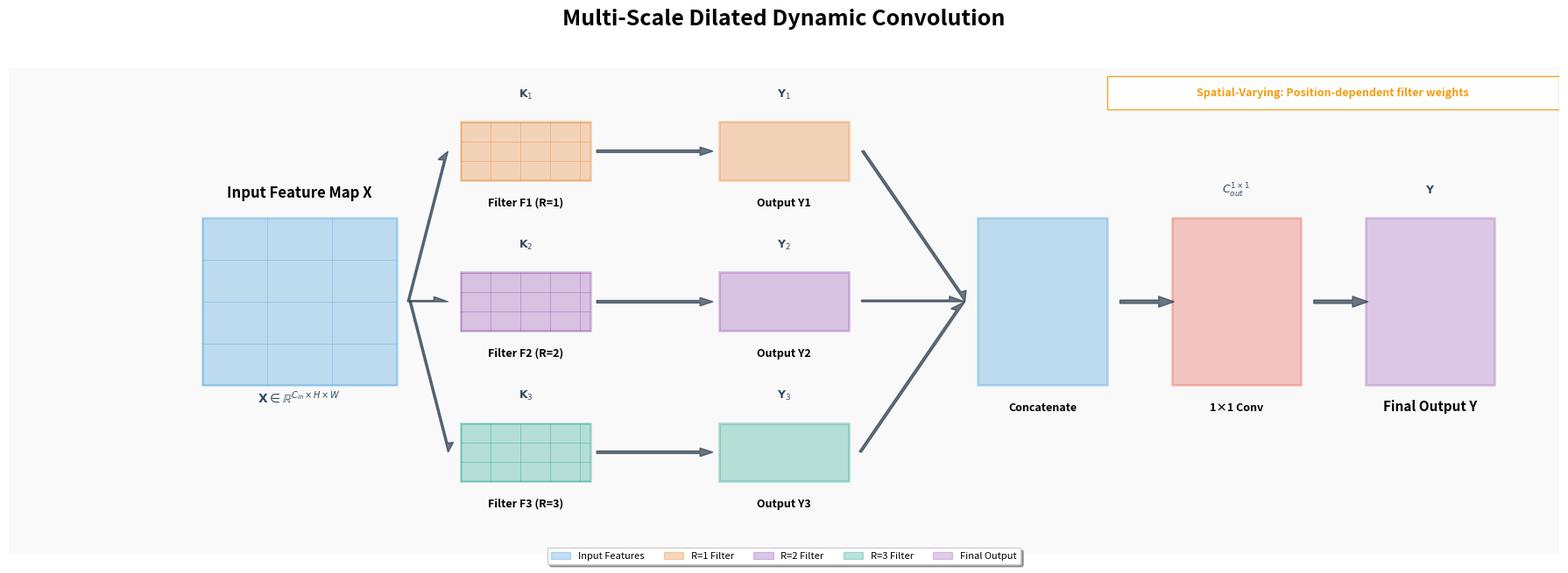

Generate this figure with matplotlib:
import matplotlib.pyplot as plt
import matplotlib.patches as patches
from matplotlib.path import Path
import numpy as np

def draw_dynamic_conv_diagram():
    # Create figure and axis with further reduced height
    fig, ax = plt.subplots(figsize=(18, 7))  # Reduced height from 9 to 7
    
    # Set background color
    ax.set_facecolor('#f9f9f9')
    
    # Remove axis ticks and labels
    ax.set_xticks([])
    ax.set_yticks([])
    ax.spines['top'].set_visible(False)
    ax.spines['right'].set_visible(False)
    ax.spines['bottom'].set_visible(False)
    ax.spines['left'].set_visible(False)
    
    # Enhanced color palette
    feature_color = '#3498db'  # blue
    kernel_color = '#e74c3c'   # red
    output_color = '#9b59b6'   # purple
    arrow_color = '#2c3e50'    # darker for better contrast
    math_color = '#34495e'     # dark gray
    highlight_color = '#f39c12' # orange
    dilation_colors = ['#e67e22', '#8e44ad', '#16a085']  # More distinct colors
    
    # Title and subtitle with adjusted positioning
    plt.suptitle('Multi-Scale Dilated Dynamic Convolution', fontsize=18, fontweight='bold', y=0.96)
    
    # FURTHER REDUCED VERTICAL SPACING
    top_section_y = 5.0      # Reduced from 6.2
    middle_section_y = 3.2   # Reduced from 3.8
    bottom_section_y = 1.4   # Same as before
    
    # Draw input feature map in left side with reduced height
    input_rect = patches.Rectangle((1.5, middle_section_y - 1.0), 1.5, 2.0, linewidth=2, 
                                  edgecolor=feature_color, facecolor=feature_color, alpha=0.3)
    ax.add_patch(input_rect)
    ax.text(2.25, middle_section_y + 1.25, 'Input Feature Map X', ha='center', fontsize=12, fontweight='bold')
    ax.text(2.25, middle_section_y - 1.2, r'$\mathbf{X} \in \mathbb{R}^{C_{in} \times H \times W}$', 
           ha='center', fontsize=10, color=math_color, fontweight='bold')
    
    # Add grid to input with adjusted spacing
    for i in range(4):
        ax.plot([1.5, 3], [middle_section_y - 1.0 + i*0.5, middle_section_y - 1.0 + i*0.5], 
               color=feature_color, alpha=0.4, linestyle='-', linewidth=0.5)
    for i in range(3):
        ax.plot([1.5 + i*0.5, 1.5 + i*0.5], [middle_section_y - 1.0, middle_section_y + 1.0], 
               color=feature_color, alpha=0.4, linestyle='-', linewidth=0.5)
    
    # Draw the three filters with even more compact spacing
    filter_positions = [
        (3.5, top_section_y, dilation_colors[0], 1),    # Top filter (R=1)
        (3.5, middle_section_y, dilation_colors[1], 2), # Middle filter (R=2)
        (3.5, bottom_section_y, dilation_colors[2], 3)  # Bottom filter (R=3)
    ]
    
    for pos_x, pos_y, color, dilation_rate in filter_positions:
        height = 0.7  # Further reduced height from 0.8
        width = 1.0   # Fixed width
        
        # Draw filter
        filter_rect = patches.Rectangle((pos_x, pos_y - height/2), width, height, 
                                       linewidth=2, edgecolor=color, facecolor=color, alpha=0.3)
        ax.add_patch(filter_rect)
        
        # Add simplified internal grid with reduced size
        grid_size = 0.23  # Reduced from 0.27
        for i in range(int(height/grid_size) + 1):
            ax.plot([pos_x, pos_x + width], 
                   [pos_y - height/2 + i*grid_size, pos_y - height/2 + i*grid_size], 
                   color=color, alpha=0.5, linestyle='-', linewidth=0.5)
        
        for i in range(int(width/grid_size) + 1):
            ax.plot([pos_x + i*grid_size, pos_x + i*grid_size], 
                   [pos_y - height/2, pos_y + height/2], 
                   color=color, alpha=0.5, linestyle='-', linewidth=0.5)
        
        # Label for filter - moved closer to component
        ax.text(pos_x + width/2, pos_y - height/2 - 0.3, 
               f'Filter F{dilation_rate} (R={dilation_rate})', ha='center', fontsize=9, fontweight='bold')
        
        # Mathematical notation for filter - moved closer
        ax.text(pos_x + width/2, pos_y + height/2 + 0.3, 
               f'$\\mathbf{{K}}_{{{dilation_rate}}}$', ha='center', fontsize=9, color=math_color)
        
        # Draw datasets feature map - same height as filter
        output_x = 5.5
        output_rect = patches.Rectangle((output_x, pos_y - height/2), width, height, 
                                      linewidth=2, edgecolor=color, facecolor=color, alpha=0.3)
        ax.add_patch(output_rect)
        
        # Label for datasets - moved closer
        ax.text(output_x + width/2, pos_y - height/2 - 0.3, 
               f'Output Y{dilation_rate}', ha='center', fontsize=9, fontweight='bold')
        
        # Mathematical notation for datasets - moved closer
        ax.text(output_x + width/2, pos_y + height/2 + 0.3, 
               f'$\\mathbf{{Y}}_{{{dilation_rate}}}$', ha='center', fontsize=9, color=math_color)
        
        # Arrow from input to filter - adjusted for new positions
        ax.arrow(3.1, middle_section_y, 0.3, pos_y - middle_section_y, 
                head_width=0.12, head_length=0.11, fc=arrow_color, ec=arrow_color, width=0.03, 
                alpha=0.7, shape='right', length_includes_head=True)
        
        # Modified arrow from filter to datasets
        ax.arrow(pos_x + width + 0.05, pos_y, output_x - pos_x - width - 0.2, 0, 
                head_width=0.10, head_length=0.10, fc=arrow_color, ec=arrow_color, width=0.03, alpha=0.7)
    
    # Draw concatenation block with reduced height
    concat_x = 7.5
    concat_height = 2.0  # Reduced from 2.5
    concat_rect = patches.Rectangle((concat_x, middle_section_y - concat_height/2), 1, concat_height, 
                                   linewidth=2, edgecolor='#3498db', facecolor='#3498db', alpha=0.3)
    ax.add_patch(concat_rect)
    ax.text(concat_x + 0.5, middle_section_y - concat_height/2 - 0.3, 'Concatenate', 
           ha='center', fontsize=9, fontweight='bold')
    
    # Draw arrows from outputs to concatenation - improved curve for clearer display
    for _, pos_y, color, _ in filter_positions:
        # Calculate better curve for arrows to concatenation point
        ax.arrow(6.6, pos_y, concat_x - 6.7, middle_section_y - pos_y, 
                head_width=0.13, head_length=0.12, fc=arrow_color, ec=arrow_color, width=0.04, 
                alpha=0.7, shape='right', length_includes_head=True)
    
    # Draw 1×1 convolution block with reduced height
    conv_x = 9.0
    conv_rect = patches.Rectangle((conv_x, middle_section_y - concat_height/2), 1, concat_height, 
                                linewidth=2, edgecolor='#e74c3c', facecolor='#e74c3c', alpha=0.3)
    ax.add_patch(conv_rect)
    ax.text(conv_x + 0.5, middle_section_y - concat_height/2 - 0.3, '1×1 Conv', 
           ha='center', fontsize=9, fontweight='bold')
    ax.text(conv_x + 0.5, middle_section_y + concat_height/2 + 0.3, r'$C_{out}^{1 \times 1}$', 
           ha='center', fontsize=9, color=math_color, fontweight='bold')
    
    # Arrow from concat to conv
    ax.arrow(8.6, middle_section_y, 0.3, 0, head_width=0.13, head_length=0.12, 
            fc=arrow_color, ec=arrow_color, width=0.04, alpha=0.7)
    
    # Draw final datasets feature map with reduced height
    output_x = 10.5
    output_rect = patches.Rectangle((output_x, middle_section_y - concat_height/2), 1, concat_height, 
                                   linewidth=2, edgecolor=output_color, facecolor=output_color, alpha=0.3)
    ax.add_patch(output_rect)
    ax.text(output_x + 0.5, middle_section_y - concat_height/2 - 0.3, 'Final Output Y', 
           ha='center', fontsize=11, fontweight='bold')
    ax.text(output_x + 0.5, middle_section_y + concat_height/2 + 0.3, r'$\mathbf{Y}$', 
           ha='center', fontsize=9, color=math_color, fontweight='bold')
    
    # Arrow from conv to final datasets
    ax.arrow(10.1, middle_section_y, 0.3, 0, head_width=0.13, head_length=0.12, 
            fc=arrow_color, ec=arrow_color, width=0.04, alpha=0.7)

    # Add explanation of spatial varying filters - moved to conserve space
    note_rect = patches.Rectangle((8.5, 5.5), 3.5, 0.4, linewidth=1,
                                 edgecolor=highlight_color, facecolor='white', alpha=0.9)
    ax.add_patch(note_rect)
    ax.text(10.25, 5.7, "Spatial-Varying: Position-dependent filter weights",
           ha='center', va='center', fontsize=9, color=highlight_color, fontweight='bold')

    # Add simplified legend - tightened spacing
    legend_elements = [
        patches.Patch(facecolor=feature_color, alpha=0.3, edgecolor=feature_color, 
                     label='Input Features'),
        patches.Patch(facecolor=dilation_colors[0], alpha=0.3, edgecolor=dilation_colors[0], 
                     label='R=1 Filter'),
        patches.Patch(facecolor=dilation_colors[1], alpha=0.3, edgecolor=dilation_colors[1], 
                     label='R=2 Filter'),
        patches.Patch(facecolor=dilation_colors[2], alpha=0.3, edgecolor=dilation_colors[2], 
                     label='R=3 Filter'),
        patches.Patch(facecolor=output_color, alpha=0.3, edgecolor=output_color, 
                     label='Final Output')
    ]
    ax.legend(handles=legend_elements, loc='upper center', bbox_to_anchor=(0.5, 0.02),
              fancybox=True, shadow=True, ncol=5, fontsize=8)
    
    # Set plot limits - adjusted for more compact layout
    ax.set_xlim(0, 12)
    ax.set_ylim(0.2, 6.0)  # Further reduced upper limit from 7.5 to 6.0
    
    # Adjust layout
    plt.tight_layout(rect=[0, 0.03, 1, 0.94])  
    
    plt.savefig('multi_scale_dilated_dconv.png', dpi=300, bbox_inches='tight')
    plt.show()

if __name__ == "__main__":
    draw_dynamic_conv_diagram()
